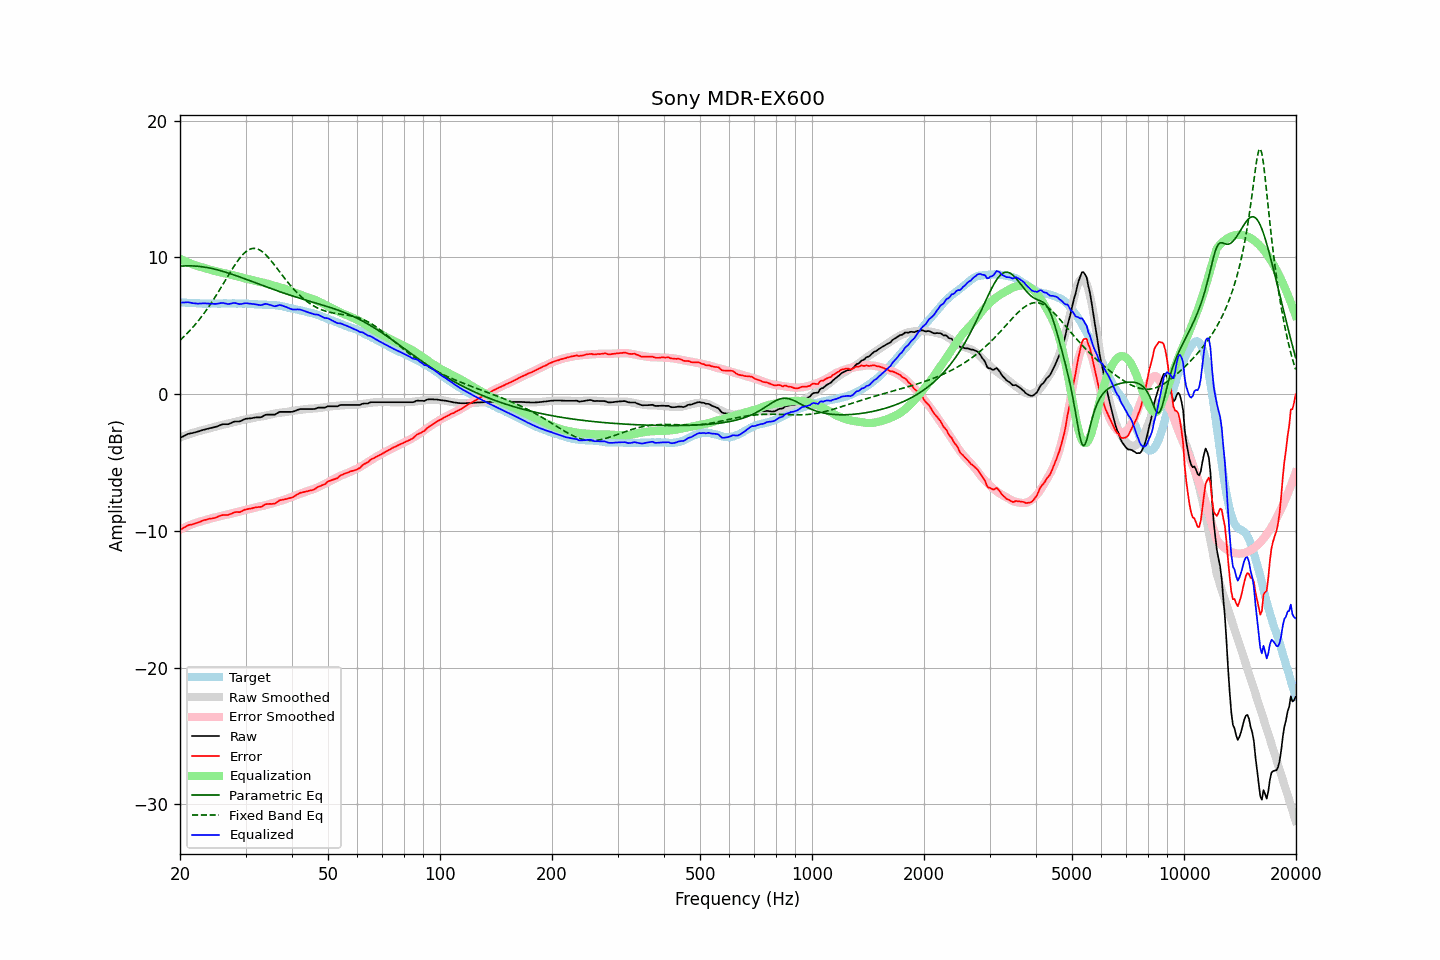

The data file committed next to this chart (first rows):
frequency, raw, error, smoothed, error_smoothed, equalization, parametric_eq, fixed_band_eq, equalized_raw, equalized_smoothed, target
20.00, -3.20, -9.93, -3.17, -9.90, 9.90, 9.36, 3.94, 6.70, 6.73, 6.72
20.20, -3.14, -9.86, -3.12, -9.84, 9.84, 9.37, 4.05, 6.70, 6.72, 6.71
20.40, -3.08, -9.79, -3.08, -9.79, 9.79, 9.38, 4.16, 6.70, 6.71, 6.70
20.61, -3.03, -9.73, -3.03, -9.73, 9.73, 9.38, 4.28, 6.71, 6.70, 6.70
20.81, -2.96, -9.65, -2.99, -9.68, 9.68, 9.39, 4.39, 6.72, 6.69, 6.68
21.02, -2.90, -9.59, -2.95, -9.63, 9.63, 9.39, 4.51, 6.73, 6.68, 6.68
21.23, -2.87, -9.55, -2.91, -9.58, 9.58, 9.39, 4.64, 6.71, 6.68, 6.67
21.44, -2.85, -9.54, -2.87, -9.54, 9.54, 9.38, 4.77, 6.68, 6.67, 6.68
21.66, -2.83, -9.51, -2.83, -9.49, 9.49, 9.38, 4.90, 6.66, 6.66, 6.67
21.87, -2.80, -9.47, -2.79, -9.45, 9.45, 9.37, 5.03, 6.64, 6.66, 6.66
22.09, -2.77, -9.43, -2.76, -9.41, 9.41, 9.37, 5.17, 6.63, 6.65, 6.65
22.31, -2.74, -9.40, -2.72, -9.37, 9.37, 9.36, 5.31, 6.62, 6.65, 6.65
22.54, -2.70, -9.35, -2.69, -9.33, 9.33, 9.34, 5.46, 6.63, 6.64, 6.64
22.76, -2.66, -9.30, -2.66, -9.30, 9.30, 9.33, 5.61, 6.63, 6.64, 6.63
22.99, -2.62, -9.25, -2.63, -9.27, 9.27, 9.32, 5.76, 6.64, 6.63, 6.62
23.22, -2.59, -9.21, -2.61, -9.24, 9.24, 9.30, 5.92, 6.64, 6.63, 6.61
23.45, -2.56, -9.19, -2.58, -9.20, 9.20, 9.28, 6.08, 6.64, 6.63, 6.62
23.69, -2.53, -9.15, -2.54, -9.17, 9.17, 9.26, 6.25, 6.63, 6.62, 6.61
23.92, -2.50, -9.12, -2.51, -9.13, 9.13, 9.24, 6.42, 6.62, 6.62, 6.61
24.16, -2.47, -9.10, -2.47, -9.09, 9.09, 9.21, 6.59, 6.62, 6.62, 6.62
24.40, -2.45, -9.09, -2.44, -9.06, 9.06, 9.19, 6.77, 6.61, 6.62, 6.63
24.65, -2.42, -9.06, -2.41, -9.03, 9.03, 9.16, 6.95, 6.61, 6.62, 6.63
24.89, -2.40, -9.04, -2.38, -9.00, 9.00, 9.13, 7.13, 6.60, 6.63, 6.63
25.14, -2.36, -8.99, -2.35, -8.98, 8.98, 9.10, 7.32, 6.62, 6.63, 6.62
25.39, -2.31, -8.94, -2.32, -8.95, 8.95, 9.07, 7.51, 6.64, 6.63, 6.62
25.65, -2.26, -8.89, -2.29, -8.92, 8.92, 9.04, 7.70, 6.66, 6.63, 6.62
25.91, -2.21, -8.85, -2.26, -8.89, 8.89, 9.01, 7.89, 6.68, 6.64, 6.63
26.16, -2.19, -8.84, -2.23, -8.86, 8.86, 8.97, 8.09, 6.67, 6.64, 6.64
26.43, -2.19, -8.84, -2.20, -8.84, 8.84, 8.94, 8.28, 6.64, 6.64, 6.64
26.69, -2.19, -8.84, -2.17, -8.81, 8.81, 8.90, 8.48, 6.62, 6.64, 6.64
26.96, -2.19, -8.83, -2.15, -8.78, 8.78, 8.86, 8.67, 6.59, 6.64, 6.63
27.23, -2.14, -8.78, -2.12, -8.75, 8.75, 8.82, 8.87, 6.61, 6.64, 6.63
27.50, -2.09, -8.73, -2.09, -8.73, 8.73, 8.79, 9.06, 6.63, 6.64, 6.63
27.77, -2.03, -8.68, -2.06, -8.70, 8.70, 8.75, 9.24, 6.67, 6.64, 6.64
28.05, -1.99, -8.64, -2.03, -8.67, 8.67, 8.71, 9.43, 6.68, 6.64, 6.64
28.33, -1.99, -8.62, -2.01, -8.64, 8.64, 8.66, 9.60, 6.65, 6.64, 6.62
28.62, -1.99, -8.62, -1.98, -8.61, 8.61, 8.62, 9.77, 6.62, 6.64, 6.62
28.90, -1.99, -8.63, -1.95, -8.58, 8.58, 8.58, 9.92, 6.59, 6.63, 6.63
29.19, -1.95, -8.59, -1.92, -8.55, 8.55, 8.54, 10.07, 6.59, 6.63, 6.63
29.48, -1.89, -8.52, -1.88, -8.51, 8.51, 8.49, 10.20, 6.62, 6.63, 6.62
29.78, -1.83, -8.46, -1.85, -8.48, 8.48, 8.45, 10.32, 6.64, 6.62, 6.62
30.08, -1.79, -8.43, -1.83, -8.45, 8.45, 8.41, 10.42, 6.66, 6.62, 6.63
30.38, -1.78, -8.41, -1.82, -8.43, 8.43, 8.36, 10.51, 6.64, 6.61, 6.62
30.68, -1.77, -8.38, -1.80, -8.40, 8.40, 8.32, 10.58, 6.63, 6.61, 6.60
30.99, -1.76, -8.37, -1.78, -8.38, 8.38, 8.28, 10.63, 6.61, 6.60, 6.60
31.30, -1.74, -8.34, -1.75, -8.34, 8.34, 8.23, 10.65, 6.60, 6.59, 6.59
31.61, -1.72, -8.31, -1.72, -8.31, 8.31, 8.19, 10.66, 6.59, 6.59, 6.58
31.93, -1.70, -8.28, -1.70, -8.28, 8.28, 8.14, 10.65, 6.57, 6.58, 6.57
32.24, -1.69, -8.27, -1.67, -8.24, 8.24, 8.10, 10.63, 6.55, 6.57, 6.57
32.57, -1.69, -8.25, -1.65, -8.22, 8.22, 8.05, 10.58, 6.53, 6.57, 6.55
32.89, -1.69, -8.25, -1.64, -8.20, 8.20, 8.01, 10.52, 6.51, 6.56, 6.55
33.22, -1.65, -8.21, -1.62, -8.18, 8.18, 7.97, 10.44, 6.53, 6.56, 6.55
33.55, -1.58, -8.13, -1.60, -8.15, 8.15, 7.92, 10.34, 6.57, 6.55, 6.54
33.89, -1.51, -8.07, -1.58, -8.12, 8.12, 7.88, 10.24, 6.61, 6.55, 6.55
34.23, -1.49, -8.03, -1.55, -8.09, 8.09, 7.83, 10.12, 6.60, 6.54, 6.53
34.57, -1.49, -8.03, -1.52, -8.06, 8.06, 7.79, 9.99, 6.57, 6.54, 6.53
34.92, -1.49, -8.02, -1.49, -8.03, 8.03, 7.75, 9.85, 6.53, 6.53, 6.52
35.27, -1.49, -8.03, -1.47, -7.99, 7.99, 7.71, 9.71, 6.50, 6.52, 6.53
35.62, -1.49, -8.01, -1.44, -7.95, 7.95, 7.66, 9.56, 6.46, 6.51, 6.51
35.97, -1.49, -8.01, -1.41, -7.92, 7.92, 7.62, 9.41, 6.42, 6.50, 6.51
... 635 more rows
